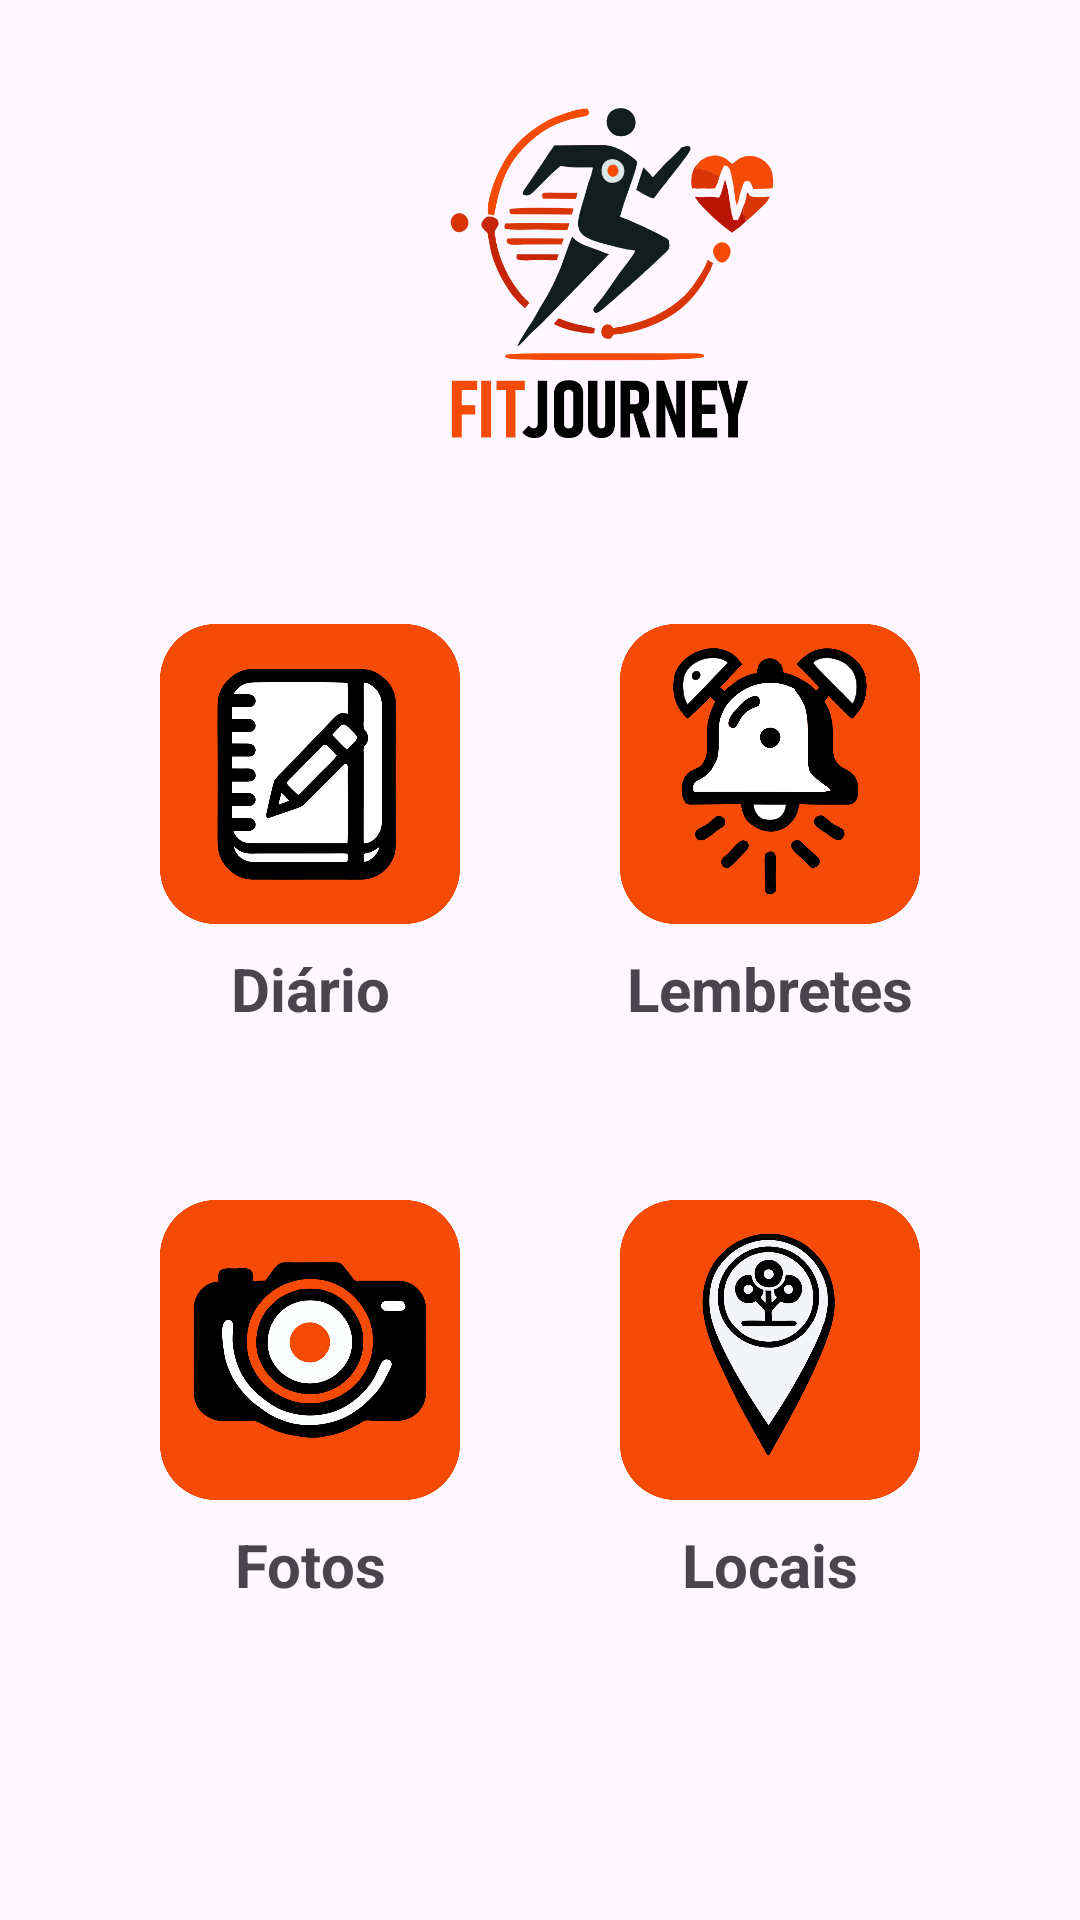

Reconstruct the res/layout file that produces this screen, plus the resources it refers to.
<!-- AndroidManifest.xml: application theme Theme.FitJourney -->
<!-- res/layout/fragment_home.xml -->
<?xml version="1.0" encoding="utf-8"?>
<androidx.constraintlayout.widget.ConstraintLayout xmlns:android="http://schemas.android.com/apk/res/android"
    xmlns:app="http://schemas.android.com/apk/res-auto"
    xmlns:tools="http://schemas.android.com/tools"
    android:layout_width="match_parent"
    android:layout_height="match_parent"
    tools:context=".HomeFragment">

    <ImageView
        android:id="@+id/imageLogo"
        android:layout_width="120dp"
        android:layout_height="110dp"
        android:layout_gravity="center_horizontal"
        android:layout_marginStart="144dp"
        android:layout_marginTop="36dp"
        android:contentDescription="@string/logo"
        android:src="@drawable/logo"
        app:layout_constraintStart_toStartOf="parent"
        app:layout_constraintTop_toTopOf="parent" />

    <TextView
        android:id="@+id/textRegistro"
        android:layout_width="wrap_content"
        android:layout_height="wrap_content"
        android:layout_marginTop="8dp"
        android:text="Diário"
        android:textSize="20sp"
        android:textStyle="bold"
        app:layout_constraintEnd_toEndOf="@+id/imageRegistro"
        app:layout_constraintStart_toStartOf="@+id/imageRegistro"
        app:layout_constraintTop_toBottomOf="@+id/imageRegistro" />

    <TextView
        android:id="@+id/textLembrete"
        android:layout_width="wrap_content"
        android:layout_height="wrap_content"
        android:layout_marginTop="8dp"
        android:text="Lembretes"
        android:textSize="20sp"
        android:textStyle="bold"
        app:layout_constraintEnd_toEndOf="@+id/imageLembrete"
        app:layout_constraintStart_toStartOf="@+id/imageLembrete"
        app:layout_constraintTop_toBottomOf="@+id/imageLembrete" />

    <TextView
        android:id="@+id/textFotos"
        android:layout_width="wrap_content"
        android:layout_height="wrap_content"
        android:layout_marginTop="8dp"
        android:text="Fotos"
        android:textSize="20sp"
        android:textStyle="bold"
        app:layout_constraintEnd_toEndOf="@+id/imageFotos"
        app:layout_constraintStart_toStartOf="@+id/imageFotos"
        app:layout_constraintTop_toBottomOf="@+id/imageFotos" />

    <ImageView
        android:id="@+id/imageLocais"
        android:layout_width="100dp"
        android:layout_height="100dp"
        android:layout_marginTop="92dp"
        android:contentDescription="Buscar Locais de Treino"
        android:src="@drawable/locais"
        app:layout_constraintEnd_toEndOf="parent"
        app:layout_constraintStart_toEndOf="@+id/imageFotos"
        app:layout_constraintTop_toBottomOf="@+id/imageLembrete" />

    <ImageView
        android:id="@+id/imageFotos"
        android:layout_width="100dp"
        android:layout_height="100dp"
        android:layout_marginTop="92dp"
        android:contentDescription="Acessar fotos"
        android:src="@drawable/fotos"
        app:layout_constraintEnd_toStartOf="@+id/imageLocais"
        app:layout_constraintStart_toStartOf="parent"
        app:layout_constraintTop_toBottomOf="@+id/imageRegistro" />

    <ImageView
        android:id="@+id/imageLembrete"
        android:layout_width="100dp"
        android:layout_height="100dp"
        android:layout_marginTop="208dp"
        android:contentDescription="Agendar Lembretes"
        android:src="@drawable/lembrete"
        app:layout_constraintEnd_toEndOf="parent"
        app:layout_constraintStart_toEndOf="@+id/imageRegistro"
        app:layout_constraintTop_toTopOf="parent" />

    <ImageView
        android:id="@+id/imageRegistro"
        android:layout_width="100dp"
        android:layout_height="100dp"
        android:layout_marginTop="208dp"
        android:contentDescription="Visualizar Registros Diários"
        android:src="@drawable/registro"
        app:layout_constraintEnd_toStartOf="@+id/imageLembrete"
        app:layout_constraintStart_toStartOf="parent"
        app:layout_constraintTop_toTopOf="parent" />

    <TextView
        android:id="@+id/textLocais"
        android:layout_width="wrap_content"
        android:layout_height="wrap_content"
        android:layout_marginTop="8dp"
        android:text="Locais"
        android:textSize="20sp"
        android:textStyle="bold"
        app:layout_constraintEnd_toEndOf="@+id/imageLocais"
        app:layout_constraintStart_toStartOf="@+id/imageLocais"
        app:layout_constraintTop_toBottomOf="@+id/imageLocais" />

</androidx.constraintlayout.widget.ConstraintLayout>
<!-- resources referenced by this layout -->
<resources>
  <!-- drawable fotos: png bitmap (drawable, 79152 bytes) -->
  <!-- drawable lembrete: png bitmap (drawable, 87367 bytes) -->
  <!-- drawable locais: png bitmap (drawable, 82312 bytes) -->
  <!-- drawable logo: png bitmap (drawable, 58074 bytes) -->
  <!-- drawable registro: png bitmap (drawable, 59352 bytes) -->
  <string name="logo">Logo do FITJourney</string>
  <style name="Theme.FitJourney" parent="Base.Theme.FitJourney" />
  <style name="Base.Theme.FitJourney" parent="Theme.Material3.DayNight.NoActionBar">
          
          
      </style>
</resources>
